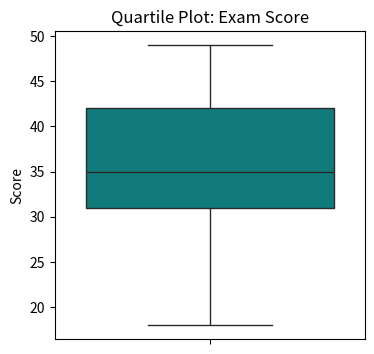

Reproduce this figure in Python.
import seaborn as sns
import matplotlib.pyplot as plt
import numpy as np

marks = np.array([18,34,37,
              45, 49, 27,
              31, 35, 42])

plt.figure(figsize=(4, 4))
sns.boxplot(y=marks, color='darkcyan')
plt.title('Quartile Plot: Exam Score')
plt.ylabel('Score')
plt.show()

